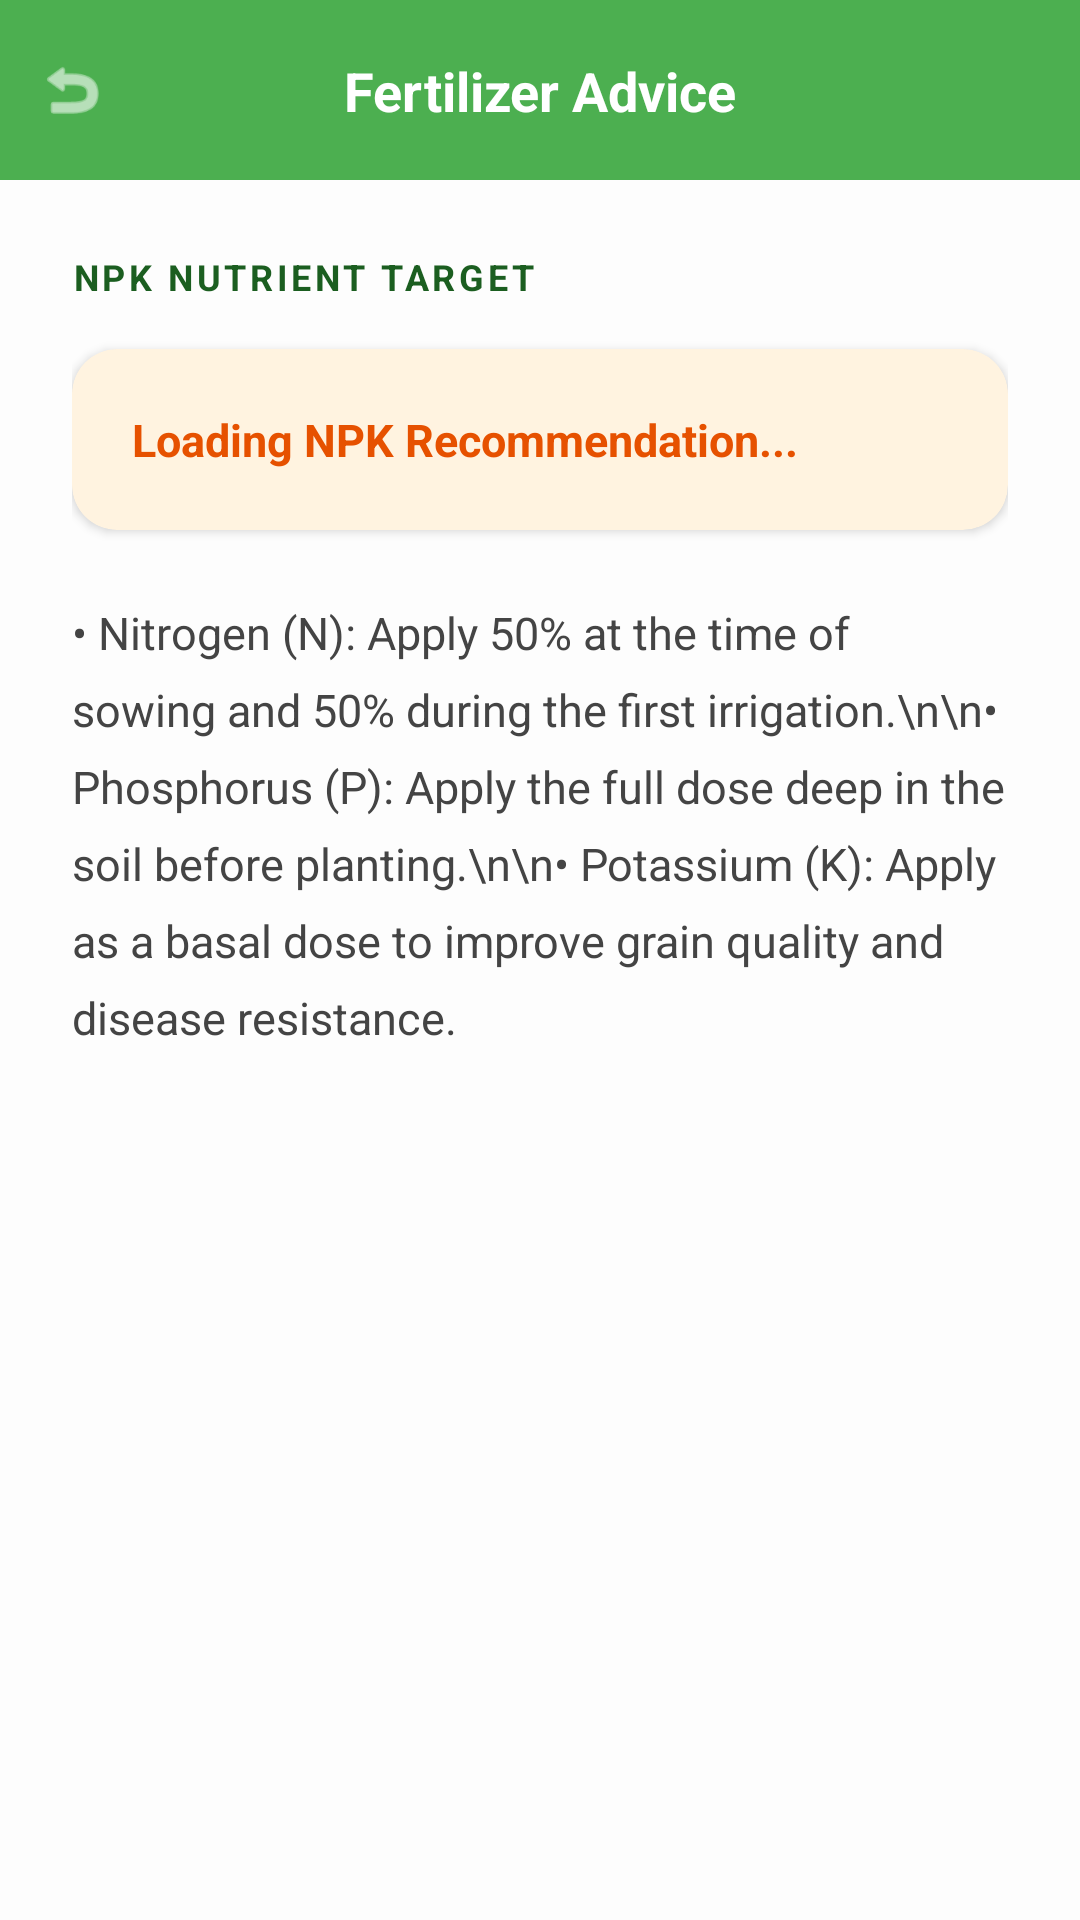

Produce the Android XML layout that renders to this screen, including the resource entries it uses.
<!-- AndroidManifest.xml: application theme Theme.GrowSmartApplication -->
<!-- res/layout/activity_npk_advice.xml -->
<?xml version="1.0" encoding="utf-8"?>
<androidx.constraintlayout.widget.ConstraintLayout xmlns:android="http://schemas.android.com/apk/res/android"
    xmlns:app="http://schemas.android.com/apk/res-auto"
    android:layout_width="match_parent"
    android:layout_height="match_parent"
    android:background="#FDFDFD"
    android:fitsSystemWindows="true">

    <View
        android:id="@+id/header"
        android:layout_width="match_parent"
        android:layout_height="60dp"
        android:background="#4CAF50"
        app:layout_constraintTop_toTopOf="parent" />

    <ImageView
        android:id="@+id/btnBackAdvice"
        android:layout_width="48dp"
        android:layout_height="48dp"
        android:padding="12dp"
        android:src="@android:drawable/ic_menu_revert"
        app:layout_constraintBottom_toBottomOf="@id/header"
        app:layout_constraintStart_toStartOf="parent"
        app:layout_constraintTop_toTopOf="@id/header"
        app:tint="#FFFFFF" />

    <TextView
        android:layout_width="wrap_content"
        android:layout_height="wrap_content"
        android:text="Fertilizer Advice"
        android:textColor="#FFFFFF"
        android:textSize="18sp"
        android:textStyle="bold"
        app:layout_constraintBottom_toBottomOf="@id/header"
        app:layout_constraintEnd_toEndOf="parent"
        app:layout_constraintStart_toStartOf="parent"
        app:layout_constraintTop_toTopOf="@id/header" />

    <LinearLayout
        android:layout_width="match_parent"
        android:layout_height="wrap_content"
        android:orientation="vertical"
        android:padding="24dp"
        app:layout_constraintTop_toBottomOf="@id/header">

        <TextView
            android:layout_width="wrap_content"
            android:layout_height="wrap_content"
            android:text="NPK NUTRIENT TARGET"
            android:textColor="#1B5E20"
            android:textSize="12sp"
            android:textStyle="bold"
            android:letterSpacing="0.1" />

        <androidx.cardview.widget.CardView
            android:layout_width="match_parent"
            android:layout_height="wrap_content"
            android:layout_marginTop="16dp"
            app:cardCornerRadius="15dp"
            app:cardBackgroundColor="#FFF3E0">

            <TextView
                android:id="@+id/tvDetailValue"
                android:layout_width="match_parent"
                android:layout_height="wrap_content"
                android:padding="20dp"
                android:text="Loading NPK Recommendation..."
                android:textColor="#E65100"
                android:textSize="15sp"
                android:textStyle="bold"/>
        </androidx.cardview.widget.CardView>

        <TextView
            android:layout_width="match_parent"
            android:layout_height="wrap_content"
            android:layout_marginTop="24dp"
            android:text="• Nitrogen (N): Apply 50% at the time of sowing and 50% during the first irrigation.\n\n• Phosphorus (P): Apply the full dose deep in the soil before planting.\n\n• Potassium (K): Apply as a basal dose to improve grain quality and disease resistance."
            android:textColor="#444444"
            android:textSize="15sp"
            android:lineSpacingExtra="8dp" />
    </LinearLayout>
</androidx.constraintlayout.widget.ConstraintLayout>
<!-- resources referenced by this layout -->
<resources>
  <style name="Theme.GrowSmartApplication" parent="Theme.MaterialComponents.DayNight.NoActionBar">
          
          <item name="colorPrimary">#4CAF50</item>
          <item name="colorPrimaryVariant">#1B5E20</item>
          <item name="colorOnPrimary">@color/white</item>
  
          
          <item name="colorSecondary">#81C784</item>
          <item name="colorSecondaryVariant">#66BB6A</item>
          <item name="colorOnSecondary">@color/black</item>
  
          
          <item name="android:statusBarColor">@color/white</item>
          <item name="android:navigationBarColor">@color/white</item>
  
          
          <item name="android:windowLightStatusBar" tools:targetApi="m">true</item>
      </style>
  <color name="white">#FFFFFFFF</color>
  <color name="black">#FF000000</color>
</resources>
